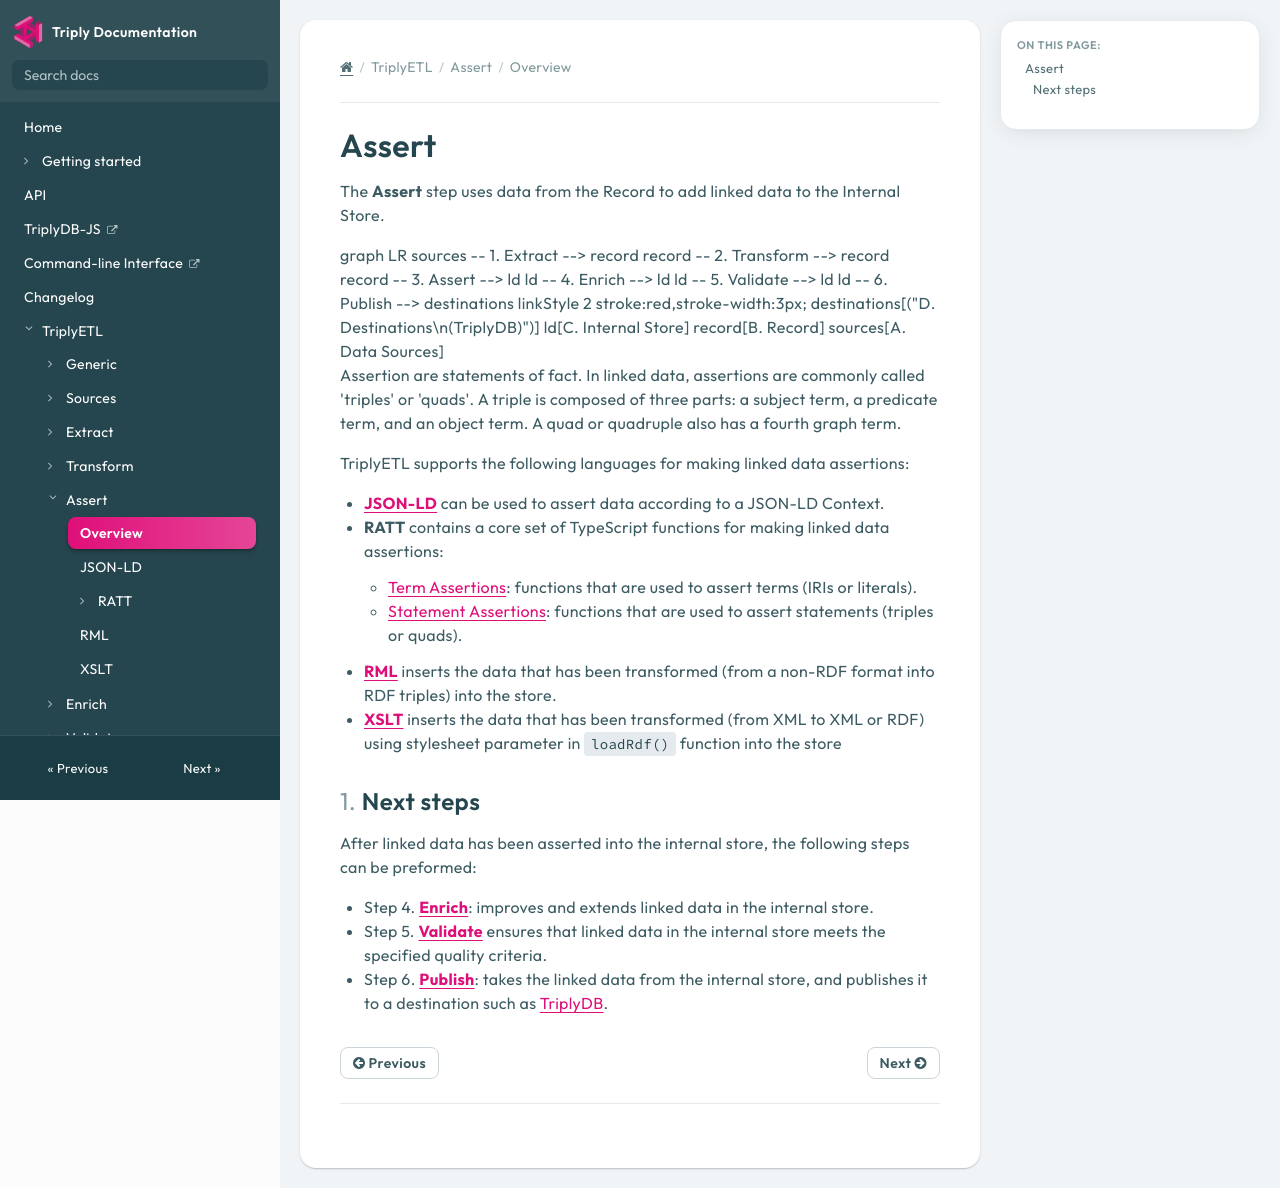

repository: TriplyDB/Documentation · page: triply-etl/assert/index.html · generator: mkdocs

[TOC]

# Assert

The **Assert** step uses data from the Record to add linked data to the Internal Store.

```mermaid
graph LR
  sources -- 1. Extract --> record
  record -- 2. Transform --> record
  record -- 3. Assert --> ld
  ld -- 4. Enrich --> ld
  ld -- 5. Validate --> ld
  ld -- 6. Publish --> destinations

  linkStyle 2 stroke:red,stroke-width:3px;
  destinations[("D. Destinations\n(TriplyDB)")]
  ld[C. Internal Store]
  record[B. Record]
  sources[A. Data Sources]
```

Assertion are statements of fact. In linked data, assertions are commonly called 'triples' or 'quads'. A triple is composed of three parts: a subject term, a predicate term, and an object term. A quad or quadruple also has a fourth graph term.

TriplyETL supports the following languages for making linked data assertions:

- [**JSON-LD**](./json-ld.md) can be used to assert data according to a JSON-LD Context.
- **RATT** contains a core set of TypeScript functions for making linked data assertions:
    - [Term Assertions](./ratt/terms.md): functions that are used to assert terms (IRIs or literals).
    - [Statement Assertions](./ratt/statements.md): functions that are used to assert statements (triples or quads).
- [**RML**](./rml.md) inserts the data that has been transformed (from a non-RDF format into RDF triples) into the store.
- [**XSLT**](./xslt.md) inserts the data that has been transformed (from XML to XML or RDF) using stylesheet parameter in `loadRdf()` function into the store



## Next steps

After linked data has been asserted into the internal store, the following steps can be preformed:

- Step 4. [**Enrich**](../enrich/index.md): improves and extends linked data in the internal store.
- Step 5. [**Validate**](../validate/index.md) ensures that linked data in the internal store meets the specified quality criteria.
- Step 6. [**Publish**](../publish/index.md): takes the linked data from the internal store, and publishes it to a destination such as [TriplyDB](../../triply-db-getting-started/index.md).
